Labelled photos from "data", an image-classification folder in Varalakshmi-5/Multiple-Disease-Prediction-System-With-Simple-Medical-Chatbot. The possible labels are: infected, not infected.

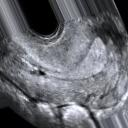
Label: not infected

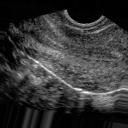
Label: not infected

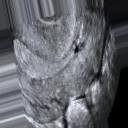
Label: not infected

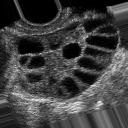
Label: infected

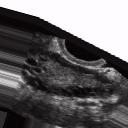
Label: infected

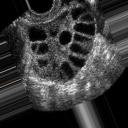
Label: infected
